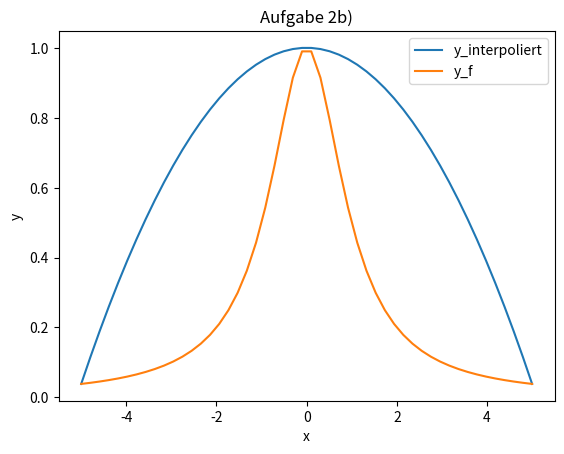
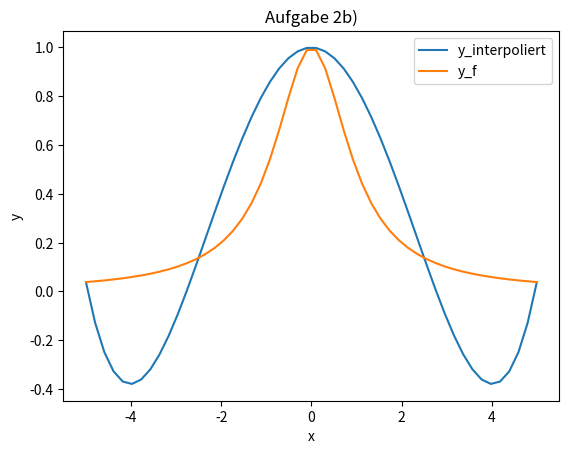
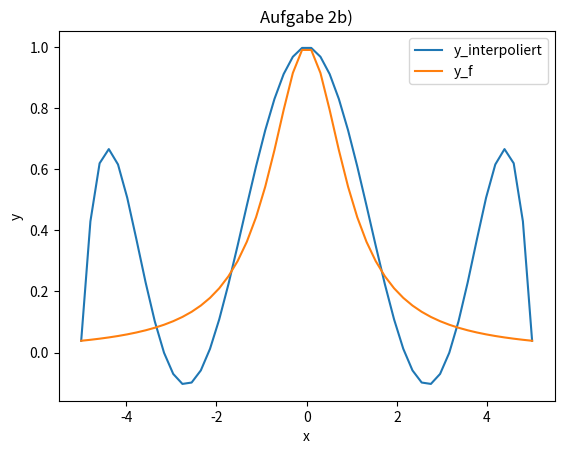
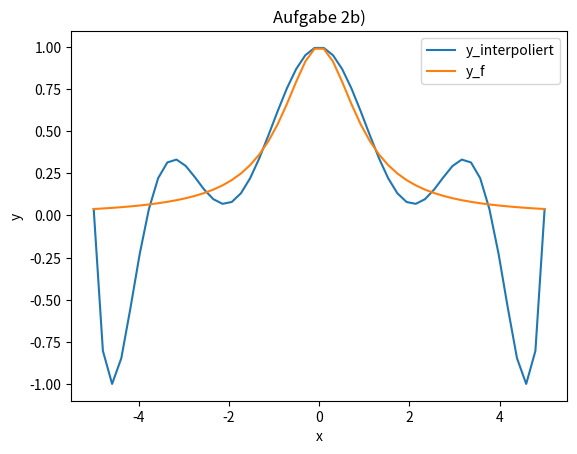
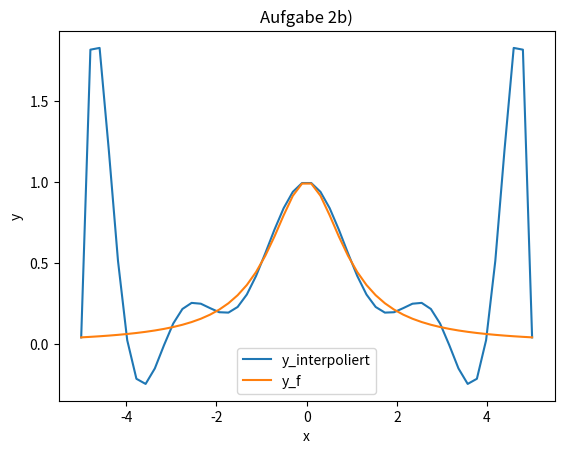
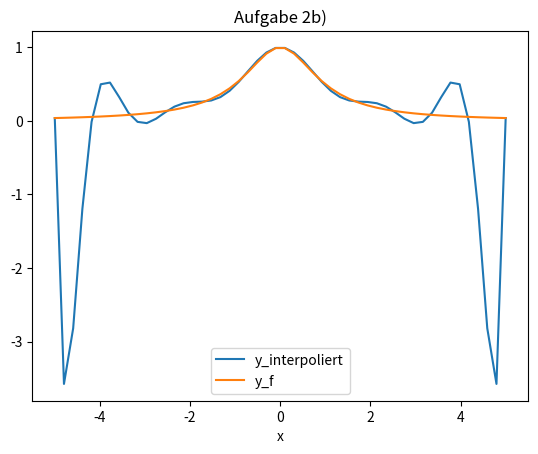
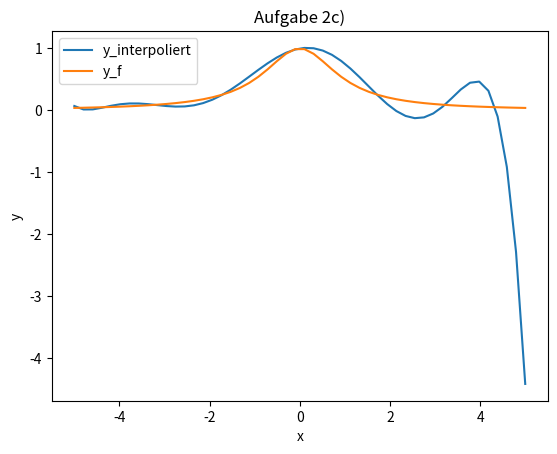
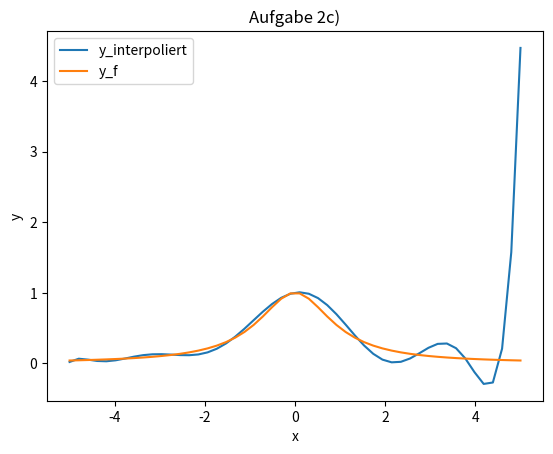
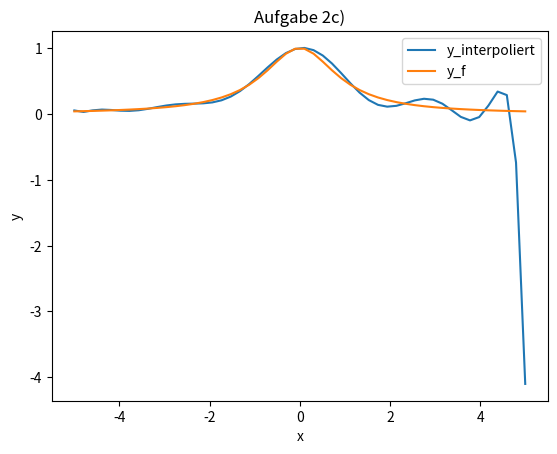

Write the Python code that produced these figures, in order.
import numpy as np
import pandas as pd
import matplotlib.pyplot as plt

def dividierte_differenzen(punkte):
    n = punkte.shape[1]
    x = punkte[0, :]
    y = punkte[1, :]
    dd = np.zeros((n,n))
    dd[np.diag_indices(n)] = y
    for i in range(1, n):
        for j in range(0, i):
            m = i-(j+1)
            dd[i, m] = (dd[i, m+1] - dd[i-1, m]) / (x[i] - x[m])

    return dd[:, 0]


def horner_auswertung(x, X, d):
    result = d[-1]
    n = len(d)-1
    for i in range(0, n):
        result = result * (x - X[n-i-1]) + d[n-i-1]
    return result


def interpolations_polynome(punkte, x):
    return horner_auswertung(x, punkte[0, :], dividierte_differenzen(punkte))

def f(x):
    return 1/(1+x**2)

def aufgabe_2_b(m):
    x = np.linspace(-5, 5, m)
    y = f(x)
    p = np.array((x, y))
    x_axis = np.linspace(-5, 5)
    y_inter = interpolations_polynome(p, x_axis)
    y_f = f(x_axis)

    df = pd.DataFrame({
        'x' : x_axis,
        'y_interpoliert' : y_inter,
        'y_f' : y_f
    })
    df = df.set_index('x')
    plt.ylabel('y')
    df.plot(title='Aufgabe 2b)')
    plt.show()

def calc_x(i, m):
    return -5 * np.cos(np.pi * (2 * i + 1) / (2 * m))


def aufgabe_2_c(m):
    x = np.arange(0, m-1)
    x = calc_x(x, m)
    y = f(x)
    p = np.array((x, y))
    x_axis = np.linspace(-5, 5)
    y_inter = interpolations_polynome(p, x_axis)
    y_f = f(x_axis)

    df = pd.DataFrame({
        'x' : x_axis,
        'y_interpoliert' : y_inter,
        'y_f' : y_f
    })
    df = df.set_index('x')
    df.plot(title='Aufgabe 2c)')
    plt.ylabel('y')
    plt.show()

def main():
    # Aufgabe 2a)
    print("Aufgabe 2a):")
    points = np.array([
        [0,1,3],
        [3,2,6]
    ])
    x = 2
    print(f" Interpolation von \n {points} \n an der Stelle x = {x}: \n {interpolations_polynome(points, x)}")

    # Aufgabe 2b)
    aufgabe_2_b(3)
    aufgabe_2_b(5)
    aufgabe_2_b(7)
    aufgabe_2_b(9)
    aufgabe_2_b(11)
    aufgabe_2_b(13)

    #Aufgabe 2c)
    aufgabe_2_c(9)
    aufgabe_2_c(11)
    aufgabe_2_c(13)

if __name__ == '__main__':
    main()
